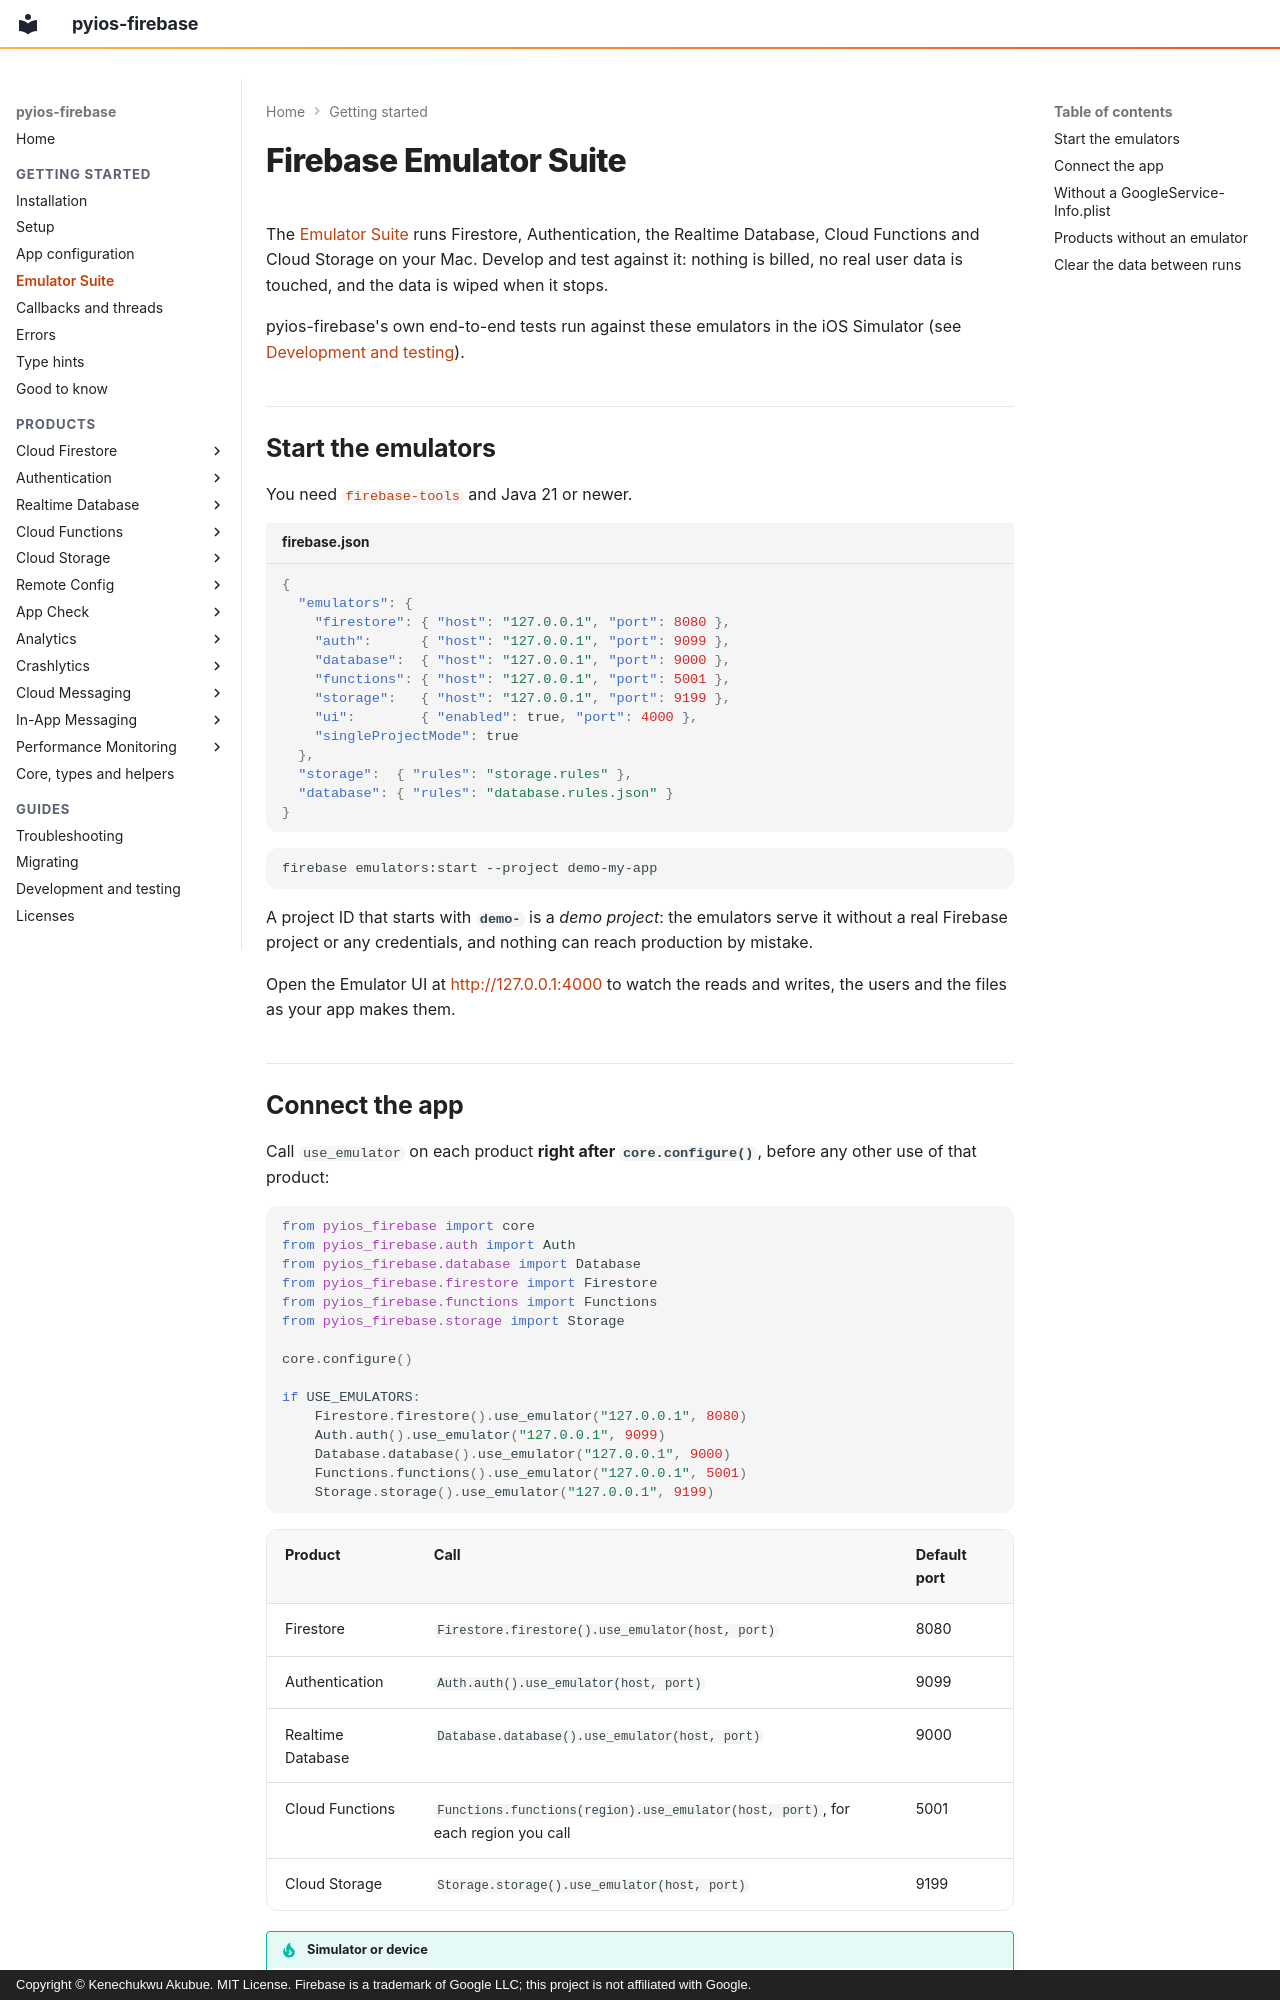

repository: PySimpleObjC/pyios-firebase · page: getting-started/emulators/index.html · generator: mkdocs · copyright: Copyright © Kenechukwu Akubue. MIT License. Firebase is a trademark of Google LLC; this project is not affiliated with Google.

# Firebase Emulator Suite

The [Emulator Suite](https://firebase.google.com/docs/emulator-suite) runs
Firestore, Authentication, the Realtime Database, Cloud Functions and Cloud
Storage on your Mac. Develop and test against it: nothing is billed, no real
user data is touched, and the data is wiped when it stops.

pyios-firebase's own end-to-end tests run against these emulators in the iOS
Simulator (see [Development and testing](../guides/development.md)).

## Start the emulators

You need [`firebase-tools`](https://firebase.google.com/docs/cli) and Java 21
or newer.

```json title="firebase.json"
{
  "emulators": {
    "firestore": { "host": "127.0.0.1", "port": 8080 },
    "auth":      { "host": "127.0.0.1", "port": 9099 },
    "database":  { "host": "127.0.0.1", "port": 9000 },
    "functions": { "host": "127.0.0.1", "port": 5001 },
    "storage":   { "host": "127.0.0.1", "port": 9199 },
    "ui":        { "enabled": true, "port": 4000 },
    "singleProjectMode": true
  },
  "storage":  { "rules": "storage.rules" },
  "database": { "rules": "database.rules.json" }
}
```

```bash
firebase emulators:start --project demo-my-app
```

A project ID that starts with **`demo-`** is a *demo project*: the emulators
serve it without a real Firebase project or any credentials, and nothing can
reach production by mistake.

Open the Emulator UI at <http://127.0.0.1:4000> to watch the reads and writes,
the users and the files as your app makes them.
